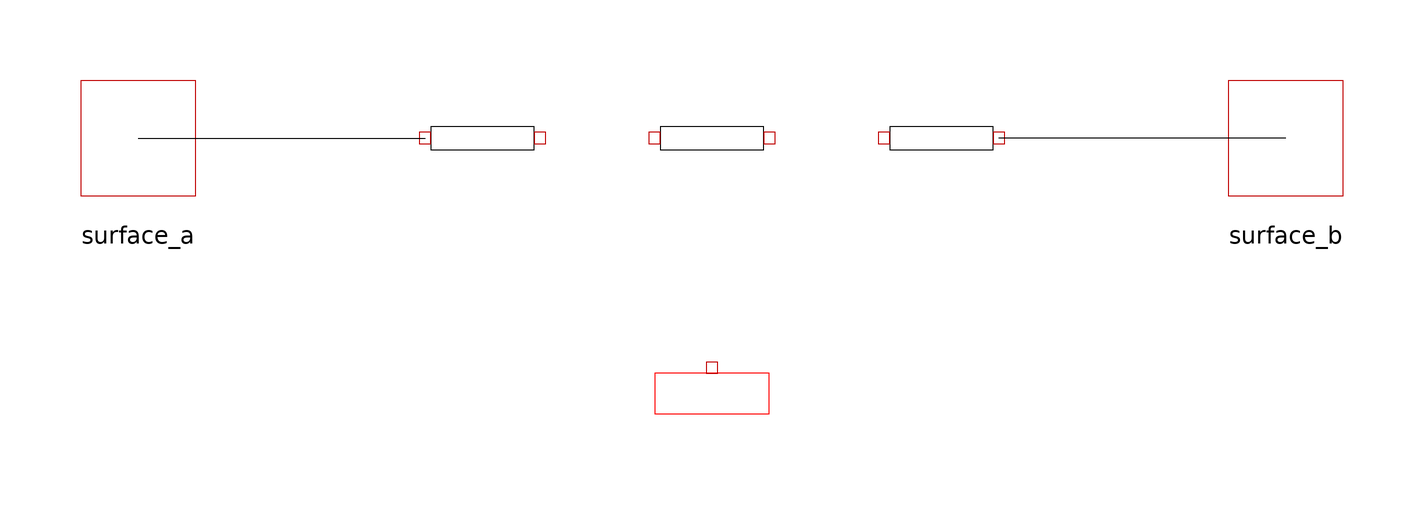

This picture is the connection diagram that the Modelica source below describes through its graphical annotations.

model HeatedRod "1-dimensional heat flow in a rod with complete insulation"
    parameter Integer n(min=1) = 5
      "number of heat capacity elements (= number of states)";
    parameter SIunits.Length L(min=Modelica.Constants.eps) "lenght of rod";
    parameter SIunits.Area A(min=0) "area of rod";
    parameter SIunits.Density rho(min=0) "density of rod material";
    parameter SIunits.ThermalConductivity lambda(min=0)
      "thermal conductivity of material";
    parameter SIunits.SpecificHeatCapacity c(min=0) "specifc heat capacity";
    parameter SIunits.Temp_C T0 "initial temperature";
    SIunits.Temp_C T[n + 2]
      "Temperature at the grid points (of the heat capacity elements and the borders)"
      ;
    SIunits.Position s[n + 2] "Distance between surface_a and T[i]";

  protected
    parameter SIunits.Length Lelem=L/n "length of a HeatCapacity element";
    parameter SIunits.Mass mElem=A*Lelem*rho "mass of a HeatCapacity element";
  public
    Interfaces.Surface_a surface_a annotation (extent=[-110, -10; -90, 10]);
    Interfaces.Surface_b surface_b annotation (extent=[90, -10; 110, 10]);
  protected
    HeatResistance R0(
      A=A,
      L=Lelem/2,
      lambda=lambda) annotation (extent=[-50, -10; -30, 10]);
    HeatResistance Rn(
      A=A,
      L=Lelem/2,
      lambda=lambda) annotation (extent=[30, -10; 50, 10]);
    HeatResistance R[n - 1](
      A=A,
      L=Lelem,
      lambda=lambda) annotation (extent=[-10, -10; 10, 10]);
    HeatCapacitance C[n](
      m=mElem,
      c=c,
      T0=T0) annotation (extent=[-10, -50; 10, -30]);
    annotation (
      Icon(
        Rectangle(extent=[-90, 20; 90, -20], style(
            gradient=2,
            fillColor=1,
            fillPattern=1)),
        Line(points=[-60, 20; -60, -18], style(color=0)),
        Line(points=[20, 20; 20, -18], style(color=0)),
        Line(points=[60, 18; 60, -20], style(color=0)),
        Text(
          extent=[-100, -30; 100, -70],
          string="n=%n",
          style(color=0)),
        Line(points=[-20, 18; -20, -20], style(color=0)),
        Text(extent=[0, 96; 0, 36], string="%name")),
      Coordsys(
        extent=[-100, -100; 100, 100],
        grid=[2, 2],
        component=[20, 20]),
      Window(
        x=0.13,
        y=0.03,
        width=0.65,
        height=0.79));
  equation
    connect(surface_a, R0.surface_a) annotation (points=[-100, 0; -50, 0]);
  equation
    connect(surface_b, Rn.surface_b) annotation (points=[100, 0; 50, 0]);
  equation
    // connect R0 and Rn
    connect(R0.surface_b, C[1].surface_a);
    connect(Rn.surface_a, C[n].surface_a);

    // connect R[i] and C[i]
    for i in 1:n - 1 loop
      connect(C[i].surface_a, R[i].surface_a);
      connect(R[i].surface_b, C[i + 1].surface_a);
    end for;

    // determine temperature and position vector
    T[1] = surface_a.T;
    T[n + 2] = surface_b.T;
    for i in 1:n loop
      T[i + 1] = C[i].surface_a.T - Modelica.Constants.T_zero;
    end for;
    s[1] = 0;
    s[2] = Lelem/2;
    s[n + 2] = L;
    for i in 3:n + 1 loop
      s[i] = Lelem/2 + (i - 2)*Lelem;
    end for;
  end HeatedRod;